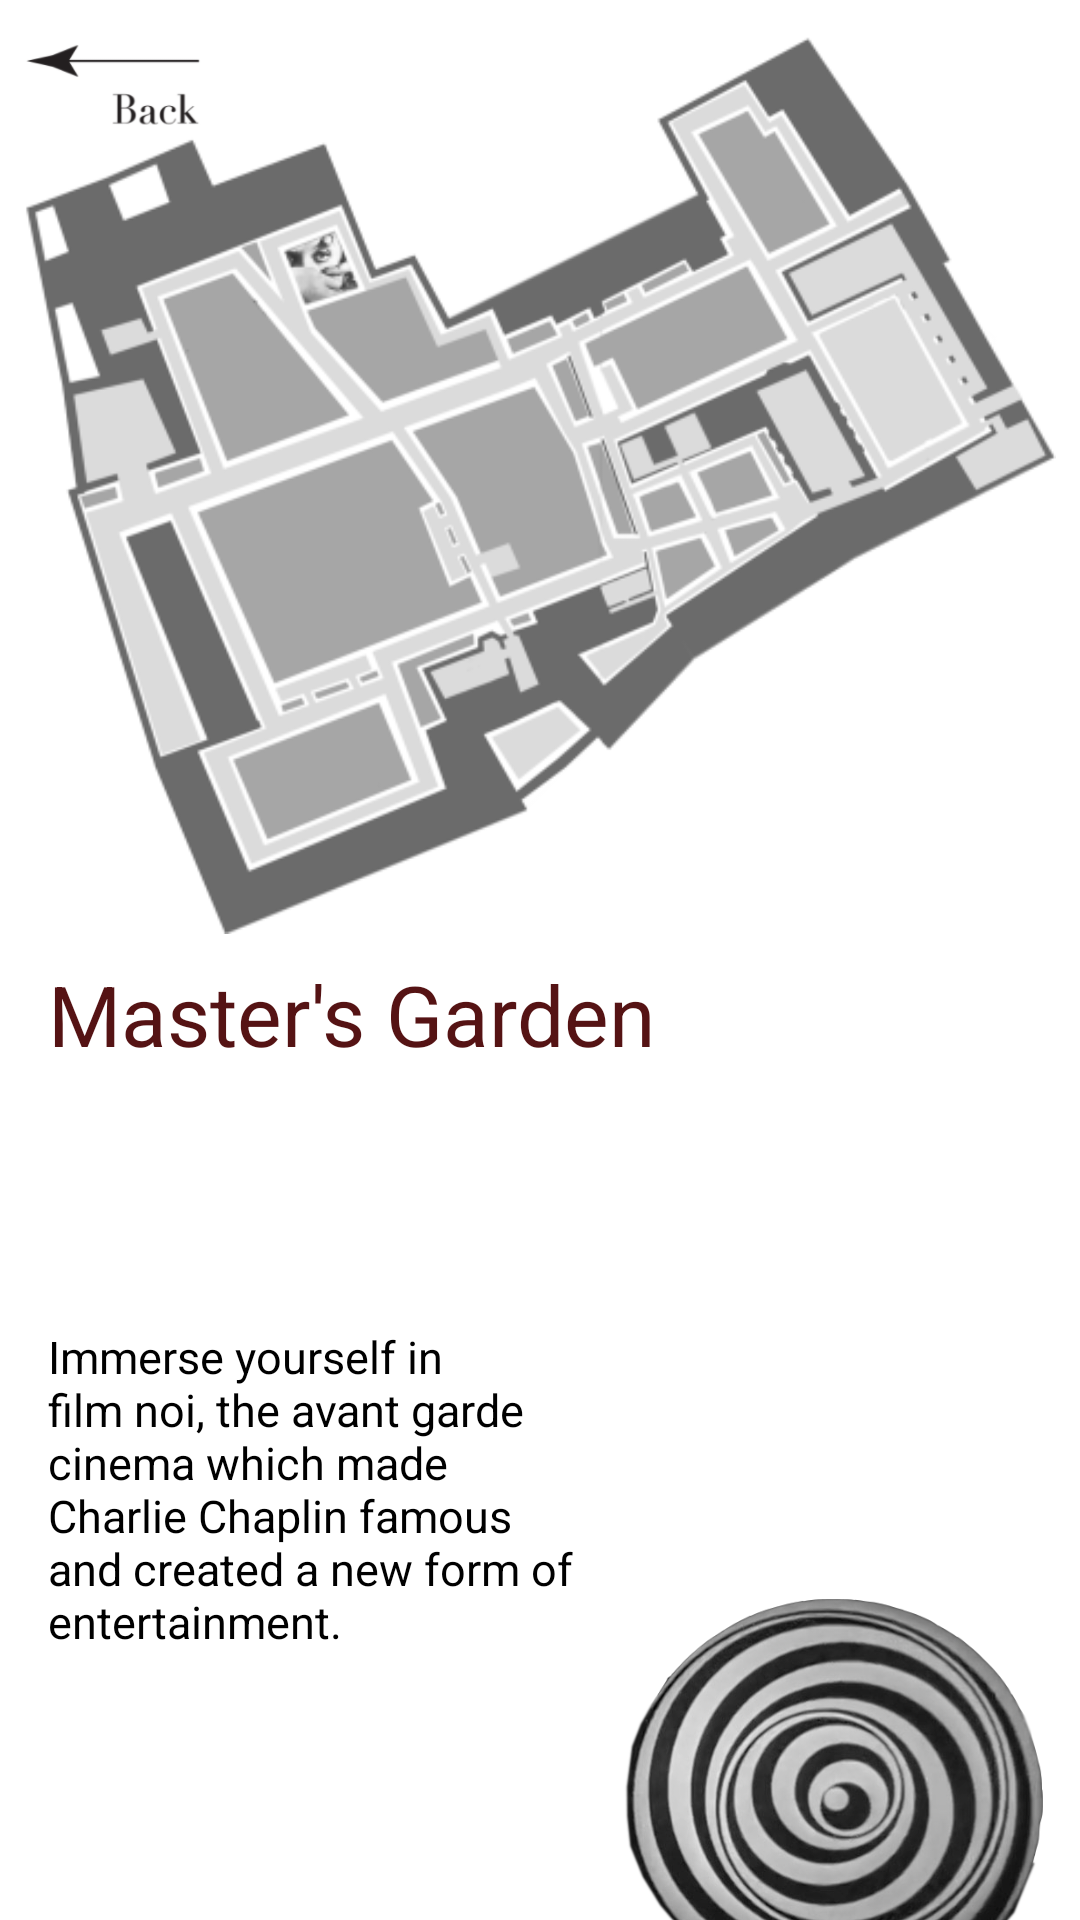

Android layout source for this screen:
<!-- AndroidManifest.xml: application theme AppTheme -->
<!-- res/layout/activity_masters_garden.xml -->
<?xml version="1.0" encoding="utf-8"?>
<android.support.constraint.ConstraintLayout xmlns:android="http://schemas.android.com/apk/res/android"
    xmlns:app="http://schemas.android.com/apk/res-auto"
    xmlns:tools="http://schemas.android.com/tools"
    android:layout_width="match_parent"
    android:layout_height="match_parent"
    android:background="@color/white"
    tools:context="uk.co.pembrokemayball.pembrokebiennale.TheOrchard">

    <ImageView
        android:layout_width="0dp"
        android:layout_height="wrap_content"
        android:layout_marginEnd="8dp"
        android:layout_marginLeft="8dp"
        android:layout_marginRight="8dp"
        android:layout_marginStart="8dp"
        android:adjustViewBounds="true"
        app:layout_constraintHorizontal_bias="0.25"
        app:layout_constraintLeft_toLeftOf="parent"
        app:layout_constraintRight_toRightOf="parent"
        app:srcCompat="@drawable/mastersgardenmap"
        android:id="@+id/wrenmap"
        app:layout_constraintTop_toTopOf="parent"
        android:layout_marginTop="12dp"  />

    <TextView
        android:id="@+id/found"
        android:layout_width="wrap_content"
        android:layout_height="wrap_content"
        android:layout_marginLeft="16dp"
        android:layout_marginTop="8dp"
        android:text="Master's Garden"
        android:textColor="@color/colorPrimaryDark"
        android:textSize="28sp"
        app:layout_constraintLeft_toLeftOf="parent"
        app:layout_constraintTop_toBottomOf="@+id/wrenmap" />

    <ImageView
        android:id="@+id/wrenimg"
        android:layout_width="149dp"
        android:layout_height="109dp"
        android:layout_marginBottom="0dp"
        android:layout_marginRight="8dp"
        android:adjustViewBounds="true"
        app:layout_constraintBottom_toBottomOf="parent"
        app:layout_constraintRight_toRightOf="parent"
        app:srcCompat="@drawable/mastersgardenimage"
        tools:layout_editor_absoluteY="402dp"
        tools:layout_editor_absoluteX="227dp" />

    <TextView
        android:id="@+id/foundtxt"
        android:layout_width="0dp"
        android:layout_height="wrap_content"
        android:layout_marginBottom="8dp"
        android:layout_marginLeft="16dp"
        android:layout_marginRight="8dp"
        android:layout_marginTop="4dp"
        android:text="Immerse yourself in film noi, the avant garde cinema which made Charlie Chaplin famous and created a new form of entertainment."
        android:textColor="@android:color/background_dark"
        android:textSize="15sp"
        app:layout_constraintBottom_toBottomOf="parent"
        app:layout_constraintHorizontal_bias="0.0"
        app:layout_constraintLeft_toLeftOf="parent"
        app:layout_constraintRight_toLeftOf="@+id/wrenimg"
        app:layout_constraintTop_toBottomOf="@+id/found" />

    <ImageView
        android:id="@+id/imageView5"
        android:layout_width="60dp"
        android:layout_height="40dp"
        android:layout_marginLeft="8dp"
        android:layout_marginTop="8dp"
        android:clickable="true"
        android:onClick="back"
        app:layout_constraintLeft_toLeftOf="parent"
        app:layout_constraintTop_toTopOf="parent"
        app:srcCompat="@drawable/back" />

</android.support.constraint.ConstraintLayout>
<!-- resources referenced by this layout -->
<resources>
  <color name="colorPrimaryDark">#551314</color>
  <color name="white">#ffffff</color>
  <!-- drawable back: png bitmap (drawable, 5148 bytes) -->
  <!-- drawable mastersgardenimage: png bitmap (drawable, 171199 bytes) -->
  <!-- drawable mastersgardenmap: png bitmap (drawable, 61779 bytes) -->
  <style name="AppTheme" parent="Theme.AppCompat.Light.DarkActionBar">
          
          <item name="colorPrimary">@color/colorPrimary</item>
          <item name="colorPrimaryDark">@color/colorPrimaryDark</item>
          <item name="colorAccent">@color/colorAccent</item>
      </style>
  <color name="colorPrimary">#551314</color>
  <color name="colorAccent">#191c37</color>
</resources>
